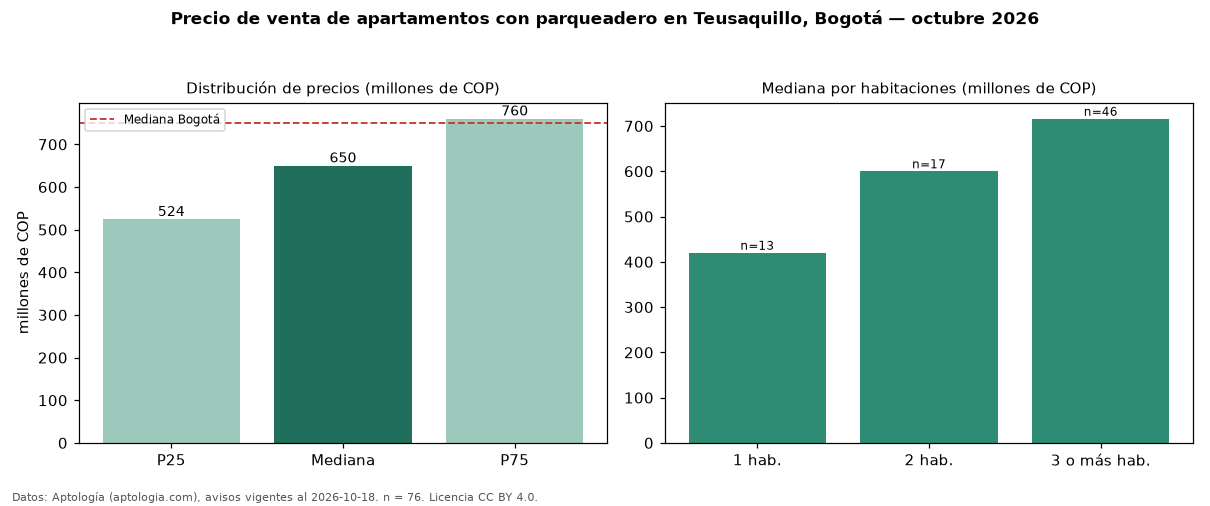

The data file committed next to this chart (first rows):
seccion, metrica, valor, moneda, n
filtro, parq1, con parqueadero, , 76
precio, p25, 524250000, COP, 76
precio, mediana, 650000000, COP, 76
precio, p75, 760000000, COP, 76
precio, minimo, 290000000, COP, 76
precio, maximo, 1900000000, COP, 76
m2, mediana_precio_m2, 8132530, COP, 75
m2, area_mediana_m2, 88.2, m2, 75
admin, mediana_admin_mes, 450000, COP, 60
banos, mediana_banos, 2.0, , 
parqueadero, pct_con_parqueadero, 100.0, %, 76
estrato, estrato_mas_frecuente, 4, , 76
habitaciones, 1, 420000000, COP, 13
habitaciones, 2, 600000000, COP, 17
habitaciones, 3+, 716000000, COP, 46
ciudad, mediana_ciudad_referencia, 750000000, COP, 
ciudad, mediana_m2_ciudad, 7261905, COP, 
fuente, fecha_datos, 2026-10-18, , 
fuente, atribucion, https://www.aptologia.com/venta/bogota/t…, , 
fuente, licencia, CC BY 4.0, , 
